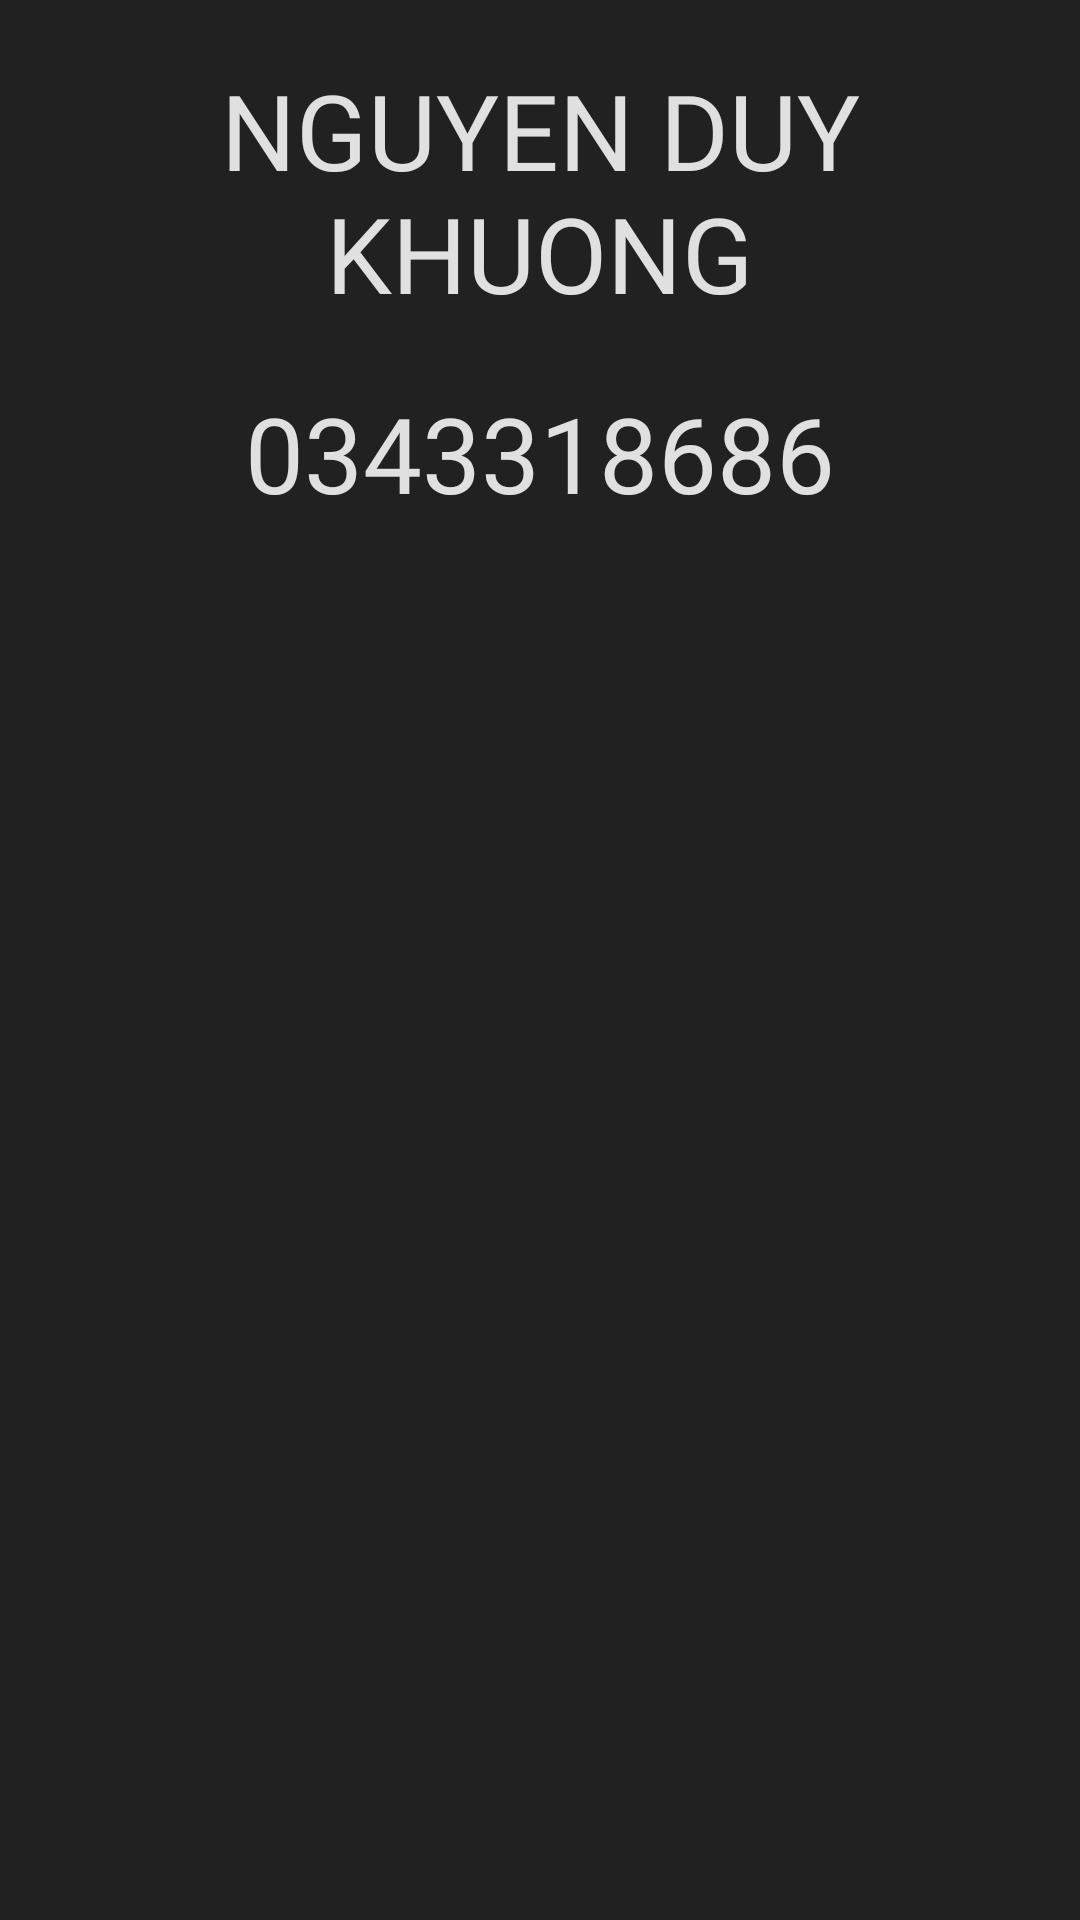

Reconstruct the res/layout file that produces this screen, plus the resources it refers to.
<!-- AndroidManifest.xml: application theme Theme.CalmSleep -->
<!-- res/layout/support.xml -->
<?xml version="1.0" encoding="utf-8"?>
<layout xmlns:tools="http://schemas.android.com/tools"
    xmlns:android="http://schemas.android.com/apk/res/android"
    xmlns:app="http://schemas.android.com/apk/res-auto">
    <RelativeLayout
        android:layout_width="match_parent"
        android:layout_height="wrap_content"
        android:background="@color/color_black"
        android:minWidth="300dp">
        <TextView
            android:id="@+id/tv_momo"
            android:layout_width="match_parent"
            android:layout_height="wrap_content"
            android:text="NGUYEN DUY KHUONG"
            android:textColor="@color/color_white"
            android:gravity="center"
            android:fontFamily="@font/ko2"
            android:textSize="35sp"
            android:layout_marginTop="20dp"
            />
        <TextView
            android:layout_below="@+id/tv_momo"
            android:id="@+id/tv_sdt_momo"
            android:layout_width="match_parent"
            android:layout_height="wrap_content"
            android:text="0343318686"
            android:textColor="@color/color_white"
            android:gravity="center"
            android:fontFamily="@font/ko2"
            android:textSize="35sp"
            android:layout_marginTop="20dp"
            />

        <ImageView
            android:layout_below="@+id/tv_sdt_momo"
            android:id="@+id/iv_momo"
            android:layout_marginTop="50dp"
            android:layout_width="300dp"
            android:layout_height="300dp"
            android:src="@drawable/momo"
            android:layout_marginBottom="50dp"
            android:layout_centerInParent="true"
            />








    </RelativeLayout>
</layout>
<!-- resources referenced by this layout -->
<resources>
  <color name="color_black">#212121</color>
  <color name="color_white">#E0E0E0</color>
  <style name="Theme.CalmSleep" parent="Theme.MaterialComponents.DayNight.NoActionBar">
          
          <item name="colorPrimary">@color/black</item>
          <item name="colorPrimaryVariant">@color/khuong</item>
          <item name="colorOnPrimary">@color/white</item>
          
          <item name="colorSecondary">@color/teal_200</item>
          <item name="colorSecondaryVariant">@color/teal_700</item>
          <item name="colorOnSecondary">@color/black</item>
          
          <item name="android:statusBarColor" tools:targetApi="l">?attr/colorPrimaryVariant</item>
          
      </style>
  <color name="black">#FF000000</color>
  <color name="khuong">#021f3c</color>
  <color name="white">#FFFFFFFF</color>
  <color name="teal_200">#FF03DAC5</color>
  <color name="teal_700">#FF018786</color>
</resources>
